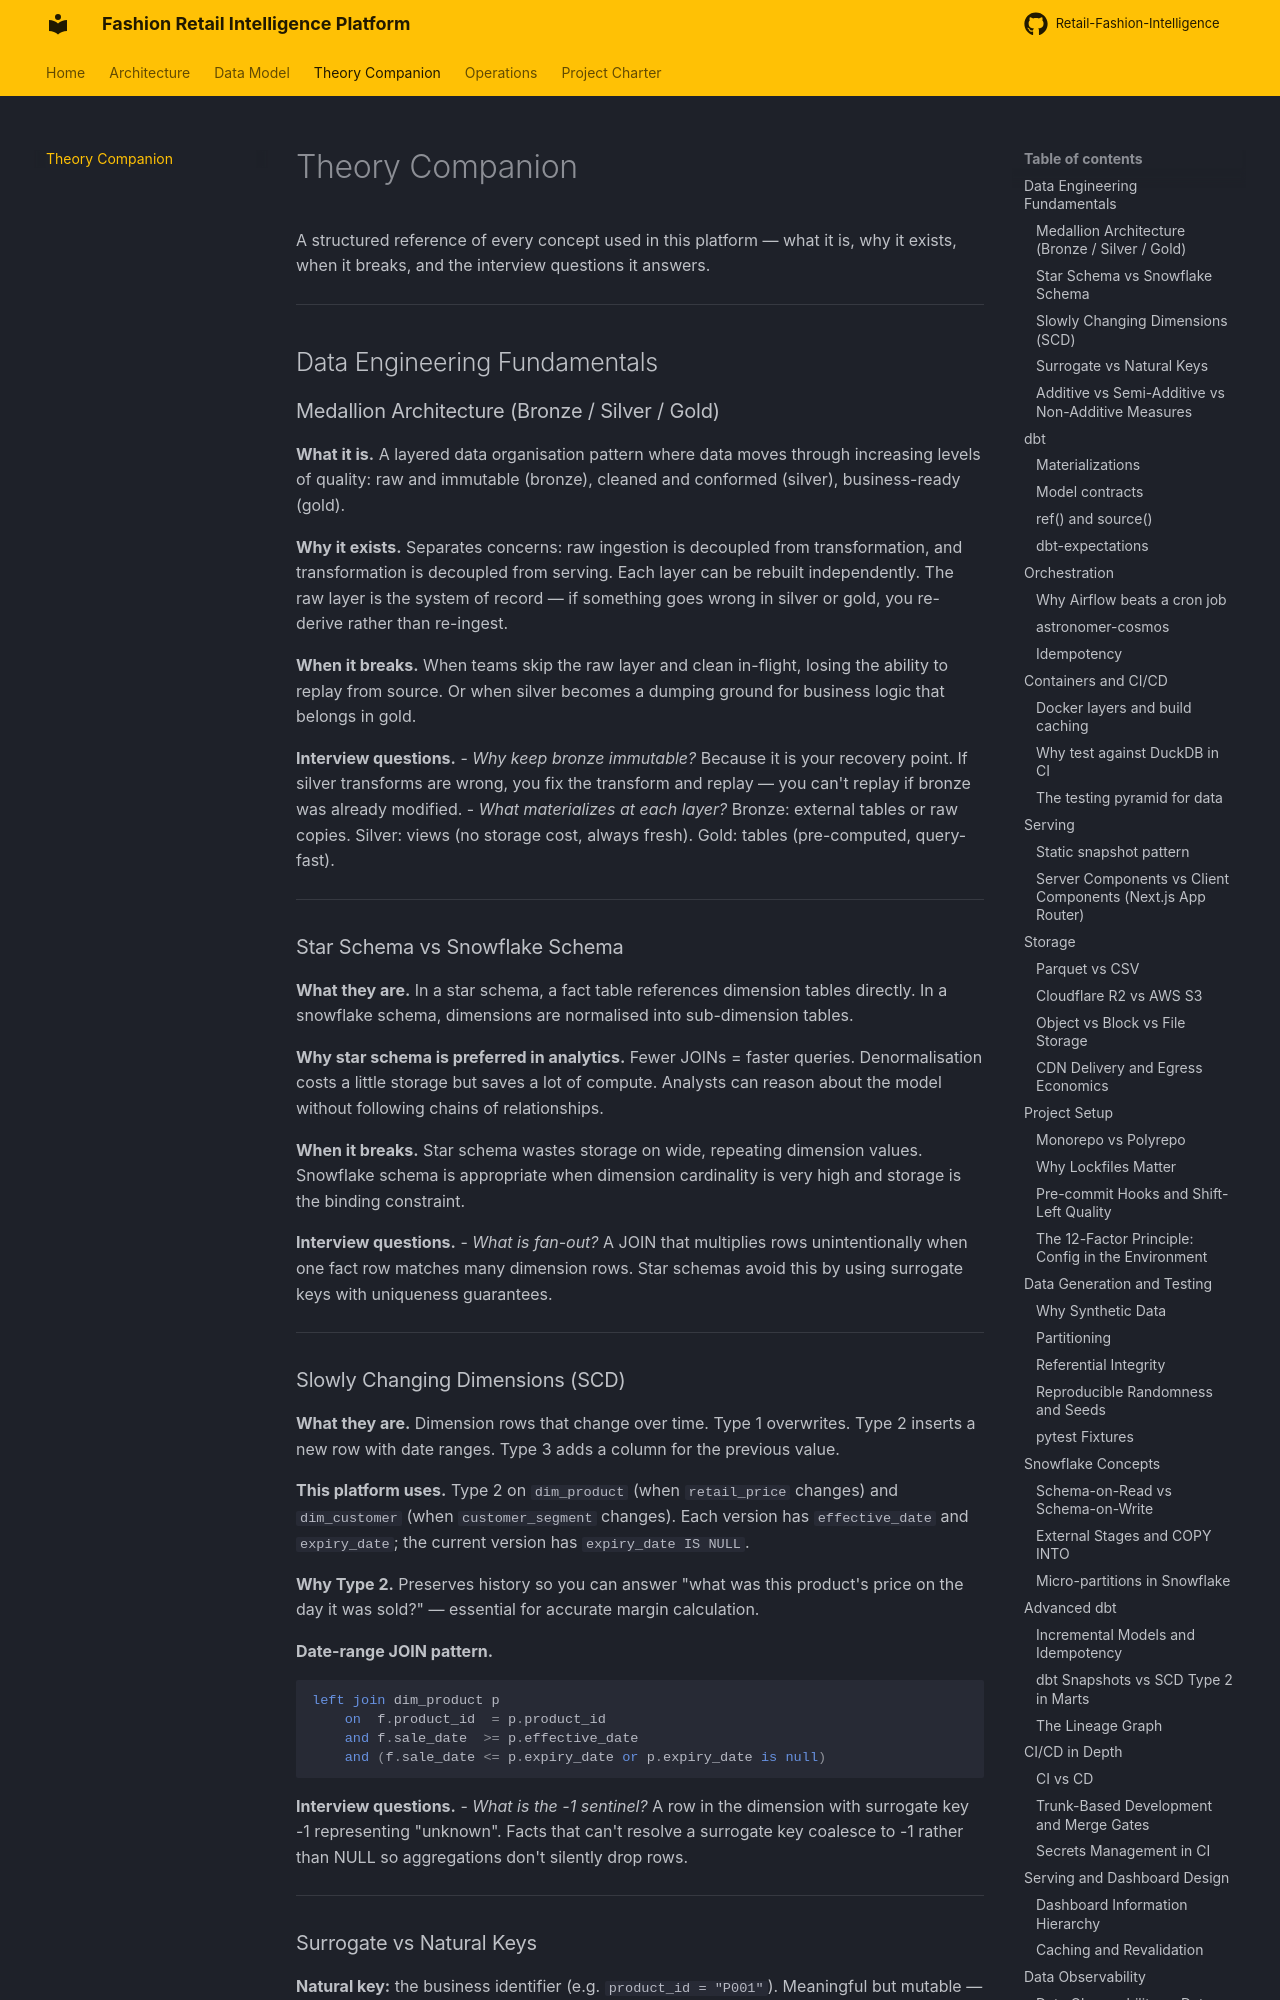

repository: swapniljoijode/Retail-Fashion-Intelligence · page: theory_companion/index.html · generator: mkdocs

# Theory Companion

A structured reference of every concept used in this platform — what it is, why it exists, when it breaks, and the interview questions it answers.

---

## Data Engineering Fundamentals

### Medallion Architecture (Bronze / Silver / Gold)

**What it is.** A layered data organisation pattern where data moves through increasing levels of quality: raw and immutable (bronze), cleaned and conformed (silver), business-ready (gold).

**Why it exists.** Separates concerns: raw ingestion is decoupled from transformation, and transformation is decoupled from serving. Each layer can be rebuilt independently. The raw layer is the system of record — if something goes wrong in silver or gold, you re-derive rather than re-ingest.

**When it breaks.** When teams skip the raw layer and clean in-flight, losing the ability to replay from source. Or when silver becomes a dumping ground for business logic that belongs in gold.

**Interview questions.**
- *Why keep bronze immutable?* Because it is your recovery point. If silver transforms are wrong, you fix the transform and replay — you can't replay if bronze was already modified.
- *What materializes at each layer?* Bronze: external tables or raw copies. Silver: views (no storage cost, always fresh). Gold: tables (pre-computed, query-fast).

---

### Star Schema vs Snowflake Schema

**What they are.** In a star schema, a fact table references dimension tables directly. In a snowflake schema, dimensions are normalised into sub-dimension tables.

**Why star schema is preferred in analytics.** Fewer JOINs = faster queries. Denormalisation costs a little storage but saves a lot of compute. Analysts can reason about the model without following chains of relationships.

**When it breaks.** Star schema wastes storage on wide, repeating dimension values. Snowflake schema is appropriate when dimension cardinality is very high and storage is the binding constraint.

**Interview questions.**
- *What is fan-out?* A JOIN that multiplies rows unintentionally when one fact row matches many dimension rows. Star schemas avoid this by using surrogate keys with uniqueness guarantees.

---

### Slowly Changing Dimensions (SCD)

**What they are.** Dimension rows that change over time. Type 1 overwrites. Type 2 inserts a new row with date ranges. Type 3 adds a column for the previous value.

**This platform uses.** Type 2 on `dim_product` (when `retail_price` changes) and `dim_customer` (when `customer_segment` changes). Each version has `effective_date` and `expiry_date`; the current version has `expiry_date IS NULL`.

**Why Type 2.** Preserves history so you can answer "what was this product's price on the day it was sold?" — essential for accurate margin calculation.

**Date-range JOIN pattern.**
```sql
left join dim_product p
    on  f.product_id  = p.product_id
    and f.sale_date  >= p.effective_date
    and (f.sale_date <= p.expiry_date or p.expiry_date is null)
```

**Interview questions.**
- *What is the -1 sentinel?* A row in the dimension with surrogate key -1 representing "unknown". Facts that can't resolve a surrogate key coalesce to -1 rather than NULL so aggregations don't silently drop rows.

---
